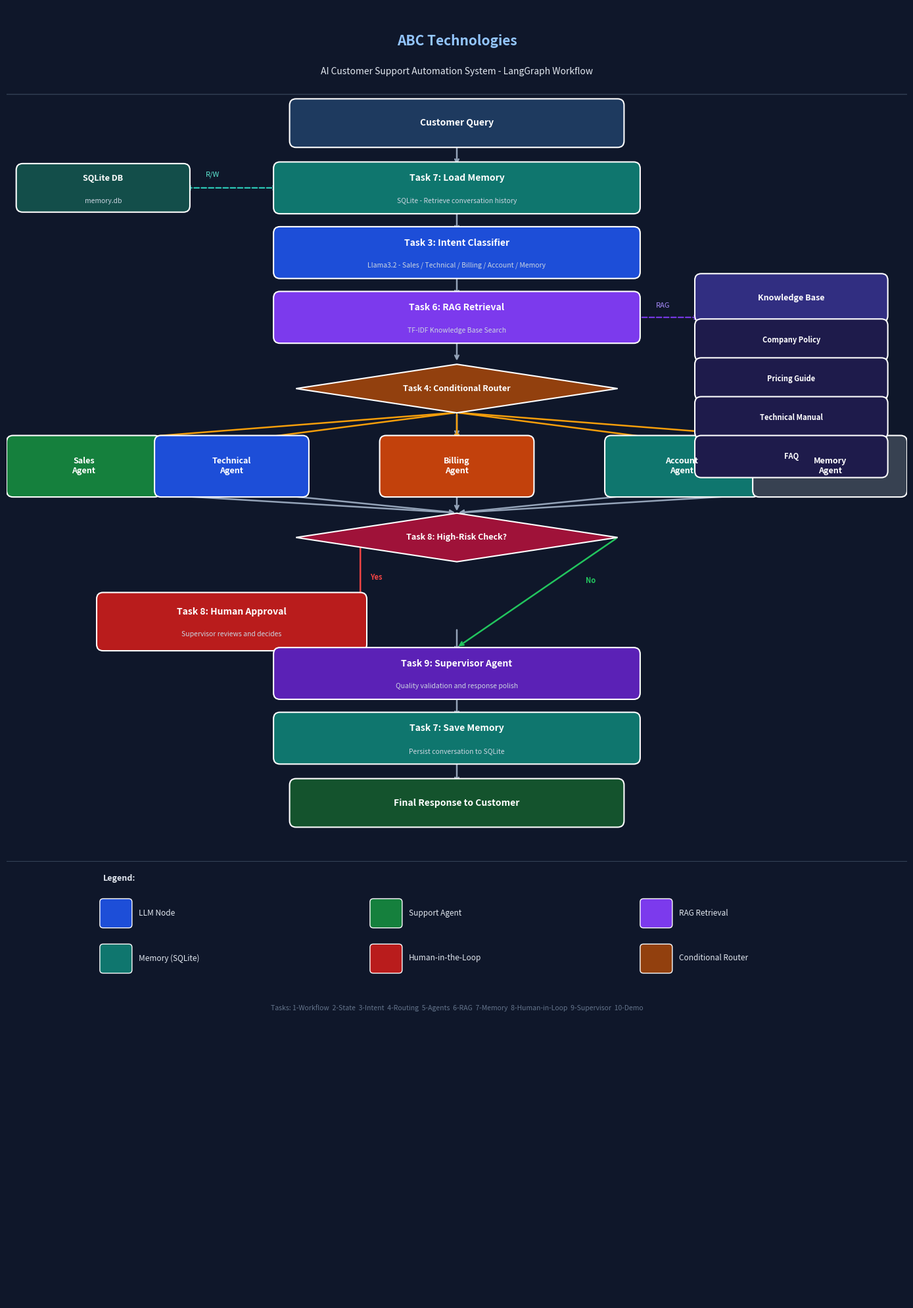

This figure's Python source: (Note: this script raises an exception after producing the figure.)
# Generates the LangGraph workflow diagram for the assignment.
# Run once with: python generate_diagram.py

import matplotlib
matplotlib.use('Agg')
import matplotlib.pyplot as plt
import matplotlib.patches as mpatches
from matplotlib.patches import FancyBboxPatch

fig, ax = plt.subplots(1, 1, figsize=(14, 20))
ax.set_xlim(0, 14)
ax.set_ylim(0, 20)
ax.axis('off')
fig.patch.set_facecolor('#0f172a')
ax.set_facecolor('#0f172a')


def draw_box(ax, x, y, w, h, label, sublabel='', color='#1d4ed8', fontsize=10):
    box = FancyBboxPatch((x - w/2, y - h/2), w, h,
                         boxstyle="round,pad=0.1",
                         facecolor=color, edgecolor='white',
                         linewidth=1.5, zorder=3)
    ax.add_patch(box)
    if sublabel:
        ax.text(x, y + 0.15, label, ha='center', va='center',
                color='white', fontsize=fontsize, fontweight='bold', zorder=4)
        ax.text(x, y - 0.2, sublabel, ha='center', va='center',
                color='#cbd5e1', fontsize=7.5, zorder=4, style='italic')
    else:
        ax.text(x, y, label, ha='center', va='center',
                color='white', fontsize=fontsize, fontweight='bold', zorder=4)


def draw_diamond(ax, x, y, w, h, label, color='#92400e'):
    diamond = plt.Polygon(
        [[x, y + h/2], [x + w/2, y], [x, y - h/2], [x - w/2, y]],
        facecolor=color, edgecolor='white', linewidth=1.5, zorder=3)
    ax.add_patch(diamond)
    ax.text(x, y, label, ha='center', va='center',
            color='white', fontsize=9, fontweight='bold', zorder=4)


def arrow(ax, x1, y1, x2, y2, label='', color='#94a3b8'):
    ax.annotate('', xy=(x2, y2), xytext=(x1, y1),
                arrowprops=dict(arrowstyle='->', color=color, lw=1.8), zorder=2)
    if label:
        mx, my = (x1 + x2) / 2 + 0.15, (y1 + y2) / 2
        ax.text(mx, my, label, color='#f59e0b', fontsize=8, fontweight='bold', zorder=5)


# ── Title ──
ax.text(7, 19.4, 'ABC Technologies', ha='center',
        color='#93c5fd', fontsize=15, fontweight='bold')
ax.text(7, 18.95, 'AI Customer Support Automation System - LangGraph Workflow',
        ha='center', color='#e2e8f0', fontsize=10)
ax.axhline(18.65, color='#334155', linewidth=1)

# ── Customer Query ──
draw_box(ax, 7, 18.2, 5, 0.55, 'Customer Query', color='#1e3a5f')
arrow(ax, 7, 17.93, 7, 17.53)

# ── Load Memory ──
draw_box(ax, 7, 17.2, 5.5, 0.6, 'Task 7: Load Memory',
         'SQLite - Retrieve conversation history', color='#0f766e')
arrow(ax, 7, 16.9, 7, 16.5)

# ── Intent Classifier ──
draw_box(ax, 7, 16.2, 5.5, 0.6, 'Task 3: Intent Classifier',
         'Llama3.2 - Sales / Technical / Billing / Account / Memory', color='#1d4ed8')
arrow(ax, 7, 15.9, 7, 15.5)

# ── RAG Retrieval ──
draw_box(ax, 7, 15.2, 5.5, 0.6, 'Task 6: RAG Retrieval',
         'TF-IDF Knowledge Base Search', color='#7c3aed')
arrow(ax, 7, 14.9, 7, 14.5)

# ── Conditional Router ──
draw_diamond(ax, 7, 14.1, 5, 0.75, 'Task 4: Conditional Router', color='#92400e')
arrow(ax, 7, 13.73, 7, 13.33)

# ── 5 Agents ──
agents = [
    (1.2,  'Sales\nAgent',     '#15803d'),
    (3.5,  'Technical\nAgent', '#1d4ed8'),
    (7.0,  'Billing\nAgent',   '#c2410c'),
    (10.5, 'Account\nAgent',   '#0f766e'),
    (12.8, 'Memory\nAgent',    '#374151'),
]
for ax_x, lbl, col in agents:
    draw_box(ax, ax_x, 12.9, 2.2, 0.75, lbl, color=col, fontsize=9)
    arrow(ax, 7, 13.73, ax_x, 13.28, color='#f59e0b')

# ── High Risk Check ──
draw_diamond(ax, 7, 11.8, 5, 0.75, 'Task 8: High-Risk Check?', color='#9f1239')
for ax_x, _, _ in agents:
    arrow(ax, ax_x, 12.53, 7, 12.18, color='#94a3b8')

# ── Human Approval ──
draw_box(ax, 3.5, 10.5, 4, 0.7, 'Task 8: Human Approval',
         'Supervisor reviews and decides', color='#b91c1c')
ax.annotate('', xy=(5.5, 10.5), xytext=(5.5, 11.8),
            arrowprops=dict(arrowstyle='->', color='#ef4444', lw=1.8), zorder=2)
ax.text(5.65, 11.15, 'Yes', color='#ef4444', fontsize=8, fontweight='bold')

# ── Skip arrow ──
ax.annotate('', xy=(7, 10.1), xytext=(9.5, 11.8),
            arrowprops=dict(arrowstyle='->', color='#22c55e', lw=1.8), zorder=2)
ax.text(9.0, 11.1, 'No', color='#22c55e', fontsize=8, fontweight='bold')

# ── Supervisor Agent ──
draw_box(ax, 7, 9.7, 5.5, 0.6, 'Task 9: Supervisor Agent',
         'Quality validation and response polish', color='#5b21b6')
arrow(ax, 3.5, 10.15, 7, 10.0, color='#94a3b8')
arrow(ax, 7, 10.4, 7, 10.0)

# ── Save Memory ──
draw_box(ax, 7, 8.7, 5.5, 0.6, 'Task 7: Save Memory',
         'Persist conversation to SQLite', color='#0f766e')
arrow(ax, 7, 9.4, 7, 9.0)

# ── Final Response ──
draw_box(ax, 7, 7.7, 5, 0.55, 'Final Response to Customer', color='#14532d')
arrow(ax, 7, 8.4, 7, 7.98)

# ── Knowledge Base sidebar ──
draw_box(ax, 12.2, 15.5, 2.8, 0.55, 'Knowledge Base', color='#312e81', fontsize=9)
for i, doc in enumerate(['Company Policy', 'Pricing Guide', 'Technical Manual', 'FAQ']):
    draw_box(ax, 12.2, 14.85 - i * 0.6, 2.8, 0.45, doc, color='#1e1b4b', fontsize=8)
ax.annotate('', xy=(9.75, 15.2), xytext=(10.8, 15.2),
            arrowprops=dict(arrowstyle='<-', color='#7c3aed', lw=1.5,
                            linestyle='dashed'), zorder=2)
ax.text(10.1, 15.35, 'RAG', color='#a78bfa', fontsize=8)

# ── SQLite sidebar ──
draw_box(ax, 1.5, 17.2, 2.5, 0.55, 'SQLite DB', 'memory.db', color='#134e4a', fontsize=9)
ax.annotate('', xy=(4.25, 17.2), xytext=(2.75, 17.2),
            arrowprops=dict(arrowstyle='<->', color='#2dd4bf', lw=1.5,
                            linestyle='dashed'), zorder=2)
ax.text(3.1, 17.38, 'R/W', color='#5eead4', fontsize=8)

# ── Legend ──
ax.axhline(6.8, color='#334155', linewidth=0.8)
ax.text(1.5, 6.5, 'Legend:', color='#e2e8f0', fontsize=9, fontweight='bold')
legend_items = [
    ('#1d4ed8', 'LLM Node'),
    ('#15803d', 'Support Agent'),
    ('#7c3aed', 'RAG Retrieval'),
    ('#0f766e', 'Memory (SQLite)'),
    ('#b91c1c', 'Human-in-the-Loop'),
    ('#92400e', 'Conditional Router'),
]
for i, (col, lbl) in enumerate(legend_items):
    x = 1.5 + (i % 3) * 4.2
    y = 6.0 - (i // 3) * 0.7
    box = FancyBboxPatch((x, y - 0.18), 0.4, 0.35,
                         boxstyle="round,pad=0.05", facecolor=col,
                         edgecolor='white', linewidth=1, zorder=3)
    ax.add_patch(box)
    ax.text(x + 0.55, y, lbl, color='#e2e8f0', fontsize=8.5, va='center')

ax.text(7, 4.5,
        'Tasks: 1-Workflow  2-State  3-Intent  4-Routing  5-Agents  '
        '6-RAG  7-Memory  8-Human-in-Loop  9-Supervisor  10-Demo',
        ha='center', color='#64748b', fontsize=7.5)

plt.tight_layout()
plt.savefig('diagrams/workflow_diagram.png', dpi=150,
            bbox_inches='tight', facecolor='#0f172a')
print("Diagram saved to diagrams/workflow_diagram.png")
